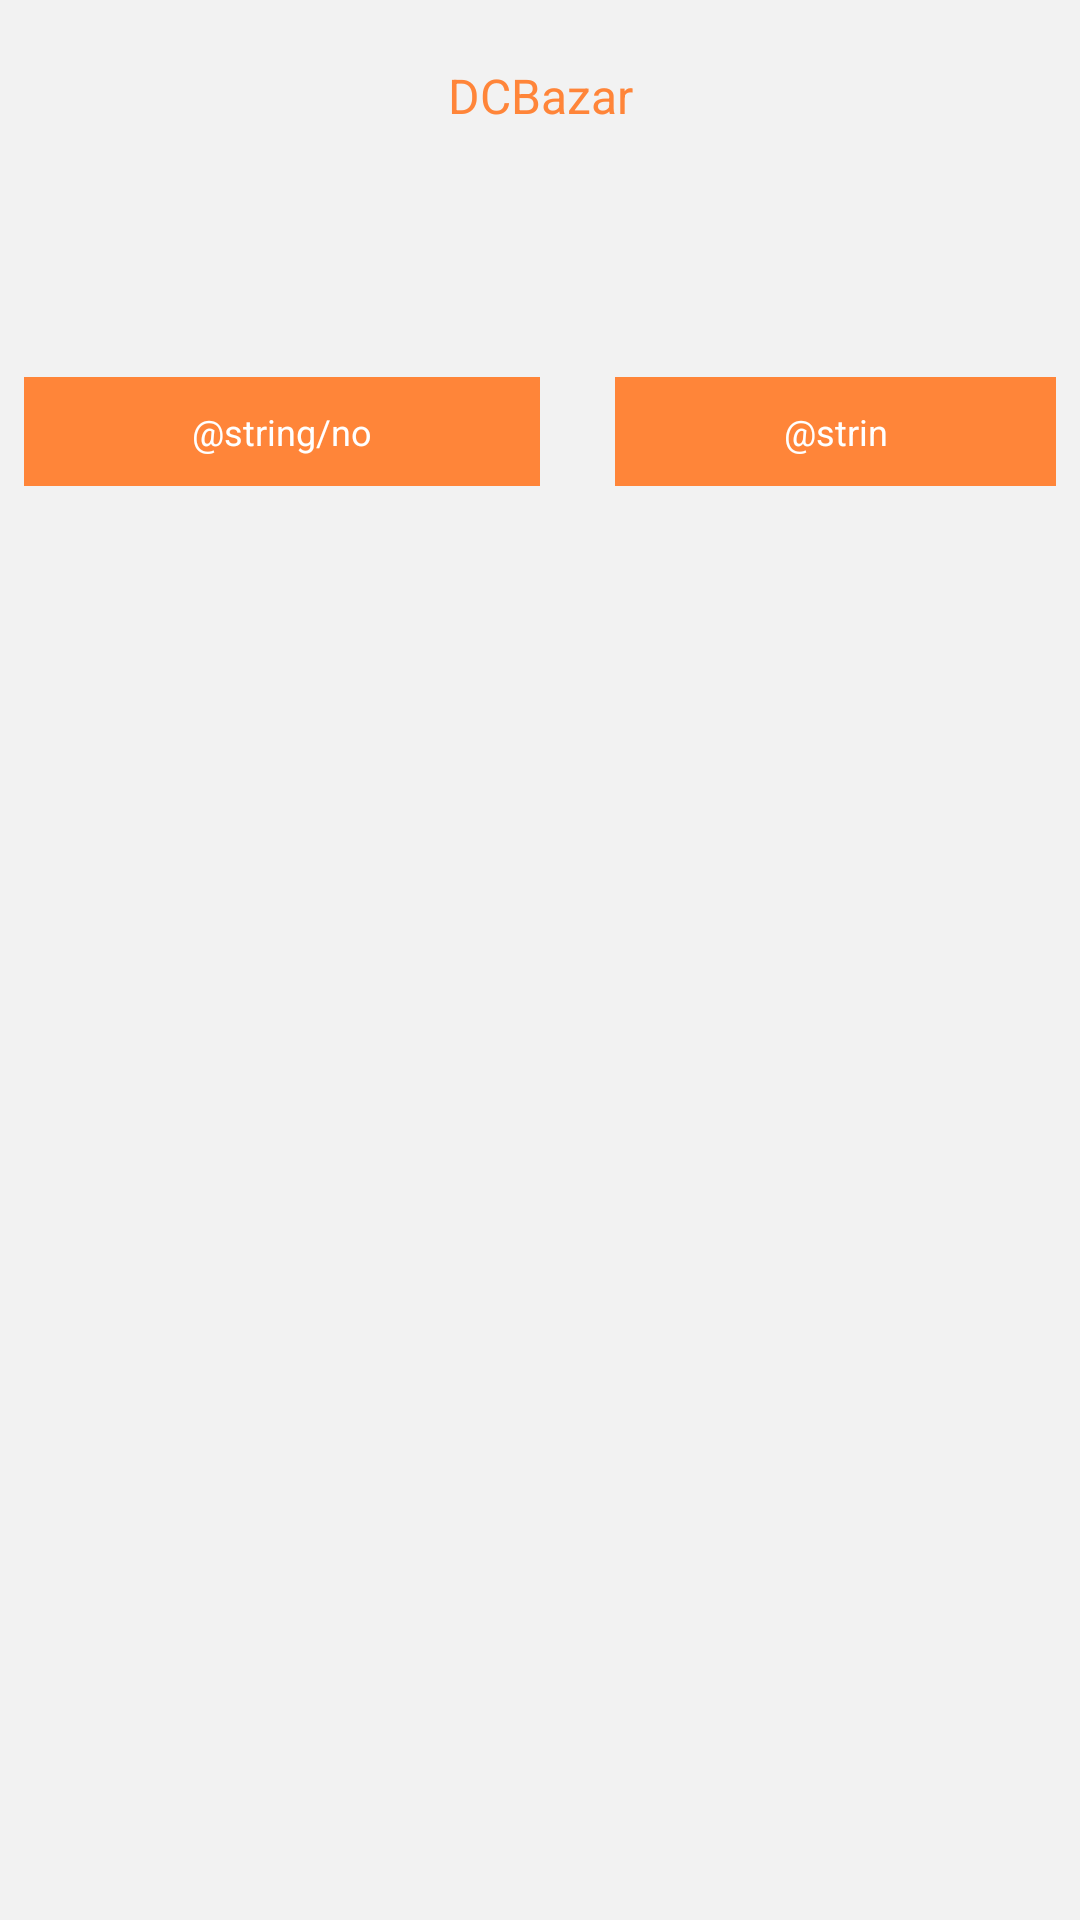

Reconstruct the res/layout file that produces this screen, plus the resources it refers to.
<!-- AndroidManifest.xml: application theme AppTheme -->
<!-- res/layout/dialog_yes_no.xml -->
<?xml version="1.0" encoding="utf-8"?>
<LinearLayout xmlns:android="http://schemas.android.com/apk/res/android"
    xmlns:tools="http://schemas.android.com/tools"
    android:layout_width="match_parent"
    android:layout_height="match_parent"
    android:background="#f2f2f2"
    android:orientation="vertical"
    android:paddingBottom="@dimen/dimen_14dp"
    android:paddingTop="@dimen/dimen_7dp">

    <TextView
        android:id="@+id/tv_dialog_title"
        android:layout_width="match_parent"
        android:layout_height="wrap_content"
        android:gravity="center"
        android:inputType="textCapWords"
        android:minWidth="@dimen/alert_min_width"
        android:padding="@dimen/alert_padding"
        android:text="@string/app_name"
        android:textAllCaps="true"
        android:textColor="@color/splash_color"
        android:textSize="@dimen/dimen_16sp" />

    <TextView
        android:id="@+id/tv_dialog_message"
        android:layout_width="match_parent"
        android:layout_height="wrap_content"
        android:gravity="center_horizontal"
        android:inputType="textCapWords"
        android:paddingBottom="@dimen/alert_padding_top"
        android:paddingLeft="@dimen/alert_padding"
        android:paddingRight="@dimen/alert_padding"
        android:paddingTop="@dimen/alert_padding_top"
        android:textColor="@color/alert_message_color"
        android:textSize="@dimen/dimen_14sp"
        tools:text="@string/verification" />

    <LinearLayout
        android:layout_width="match_parent"
        android:layout_height="wrap_content"
        android:layout_marginLeft="@dimen/dimen_8dp"
        android:layout_marginRight="@dimen/dimen_8dp"
        android:gravity="center_horizontal"
        android:orientation="horizontal">

        <TextView
            android:id="@+id/tv_dialog_no"
            android:layout_width="wrap_content"
            android:layout_height="wrap_content"
            android:layout_gravity="center_horizontal"
            android:background="@color/splash_color"
            android:clickable="true"
            android:gravity="center"
            android:inputType="textCapWords"
            android:paddingBottom="@dimen/dimen_10dp"
            android:paddingLeft="@dimen/dimen_56dp"
            android:paddingRight="@dimen/dimen_56dp"
            android:paddingTop="@dimen/dimen_10dp"
            android:text="@string/no"
            android:textColor="@color/white"
            android:textSize="@dimen/dimen_12sp" />

        <TextView
            android:id="@+id/tv_dialog_yes"
            android:layout_width="wrap_content"
            android:layout_height="wrap_content"
            android:layout_gravity="center_horizontal"
            android:layout_marginLeft="@dimen/dimen_99px"
            android:layout_marginStart="@dimen/dimen_99px"
            android:background="@color/splash_color"
            android:clickable="true"
            android:gravity="center"
            android:inputType="textCapWords"
            android:paddingBottom="@dimen/dimen_10dp"
            android:paddingLeft="@dimen/dimen_56dp"
            android:paddingRight="@dimen/dimen_56dp"
            android:paddingTop="@dimen/dimen_10dp"
            android:text="@string/yes"

            android:textColor="@color/white"
            android:textSize="@dimen/dimen_12sp" />
    </LinearLayout>
</LinearLayout>
<!-- resources referenced by this layout -->
<resources>
  <color name="alert_message_color">#a3a3a3</color>
  <color name="splash_color">#FF8539</color>
  <color name="white">#FFFFFF</color>
  <dimen name="alert_min_width">250dp</dimen>
  <dimen name="alert_padding">14dp</dimen>
  <dimen name="alert_padding_top">25dp</dimen>
  <dimen name="dimen_10dp">10dp</dimen>
  <dimen name="dimen_12sp">12sp</dimen>
  <dimen name="dimen_14dp">14dp</dimen>
  <dimen name="dimen_14sp">14sp</dimen>
  <dimen name="dimen_16sp">16sp</dimen>
  <dimen name="dimen_56dp">56dp</dimen>
  <dimen name="dimen_7dp">7dp</dimen>
  <dimen name="dimen_8dp">8dp</dimen>
  <dimen name="dimen_99px">25dp</dimen>
  <string name="app_name">DCBazar</string>
</resources>
